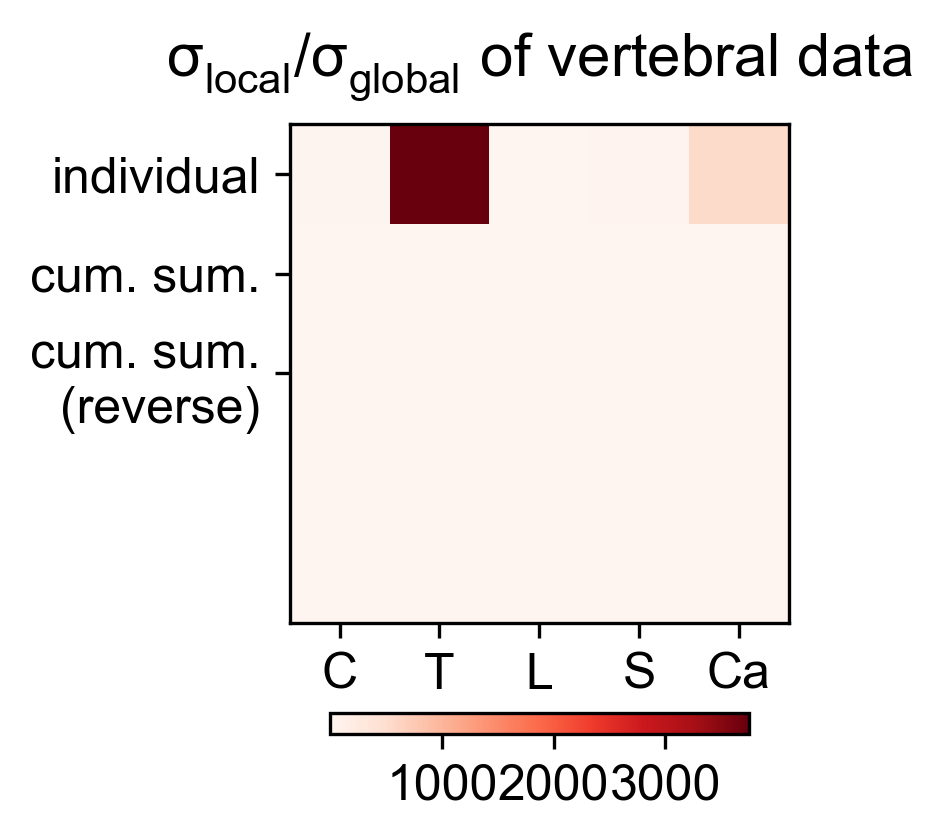

Source data for this figure (header and first rows):
2.671170187076213409e+01, 3.743495331583787447e+03, 5.896900826446281885e-01, 3.686880165289256439e+01, 5.286680237086776515e+02
6.131974107672044996e-03, 8.593618091623307365e-01, 1.353700462749541104e-04, 8.463651556544684457e-03, 1.213617405817231099e-01
2.954361964178604971e+00, 8.924383865312956132e+00, 6.227681594641320401e-02, 1.394516944711339335e+01, 4.623792152566668534e+00
2.954361964178604971e+00, 8.233695883336954680e+00, 7.973186024186735388e+00, 7.216166484251770541e+00, 8.732943069620601406e+00
8.732943069620601406e+00, 1.025808044759337179e+01, 2.268195588990042477e+00, 3.006100603199028054e+00, 4.623792152566668534e+00
